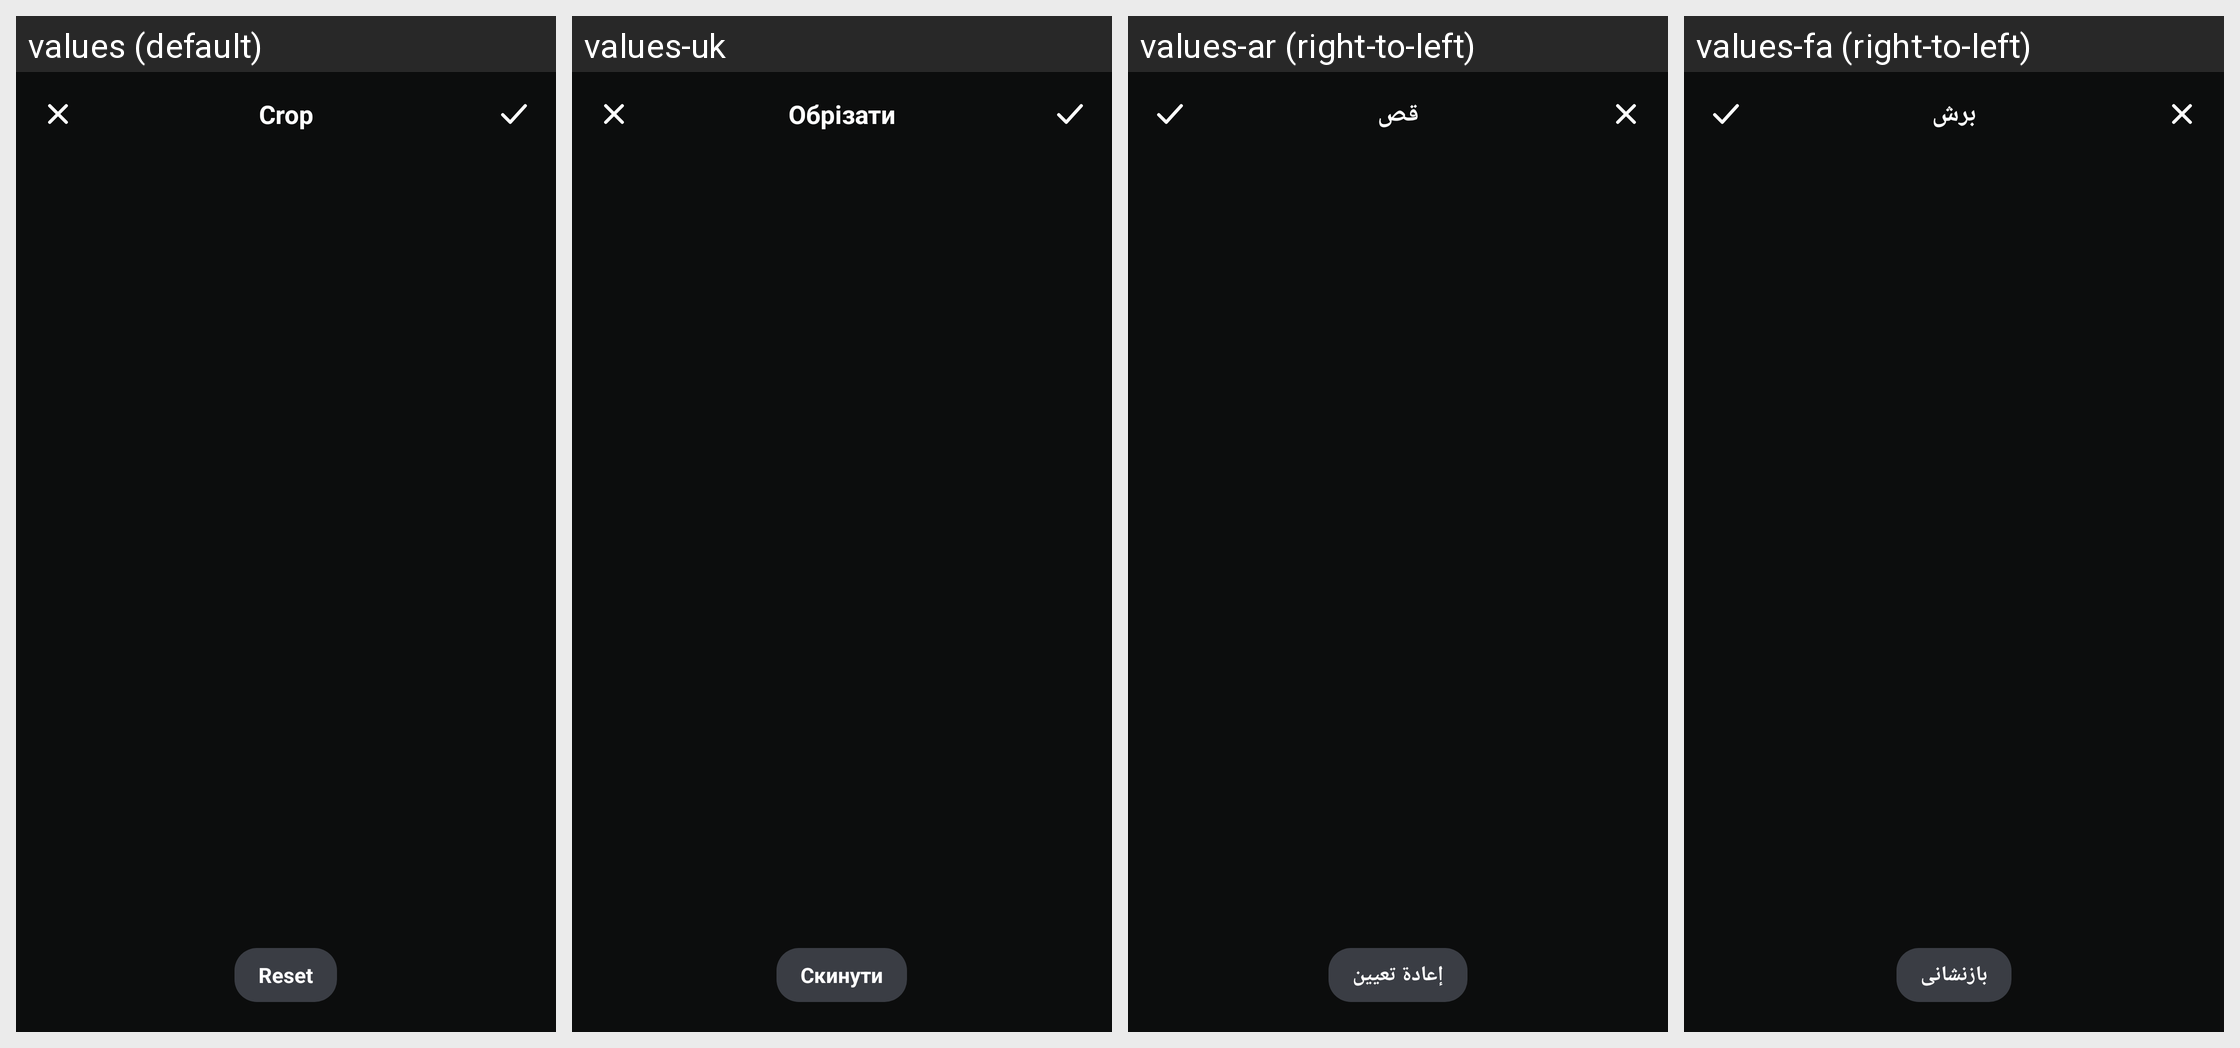

For this localized Android screen grid, give each drawn string resource with its value in every locale shown.
Android screen res/layout/dialog_tpl_crop.xml rendered under 4 locales, left to right: values (default), values-uk, values-ar (right-to-left), values-fa (right-to-left). Device: Nexus 5 (rendered at 1080×1920; each locale shown at half size, 540×960, under a caption strip naming it); theme Theme.DocReader.
Other locales in the repository, not shown: values-de, values-es, values-fr, values-in, values-it, values-ja, values-ko, values-ms, values-pl, values-pt, values-ru, values-th, values-tl, values-tr, values-ur, values-uz, values-vi, values-zh-rCN, values-zh-rTW.
Strings drawn on this screen, with the default value and each locale's value (text and hints the layout hard-codes, and strings that could not be matched under every locale, appear in the picture but are not listed):

crop
  values: Crop
  values-uk: Обрізати
  values-ar: قص
  values-fa: برش

tpl_reset
  values: Reset
  values-uk: Скинути
  values-ar: إعادة تعيين
  values-fa: بازنشانی
